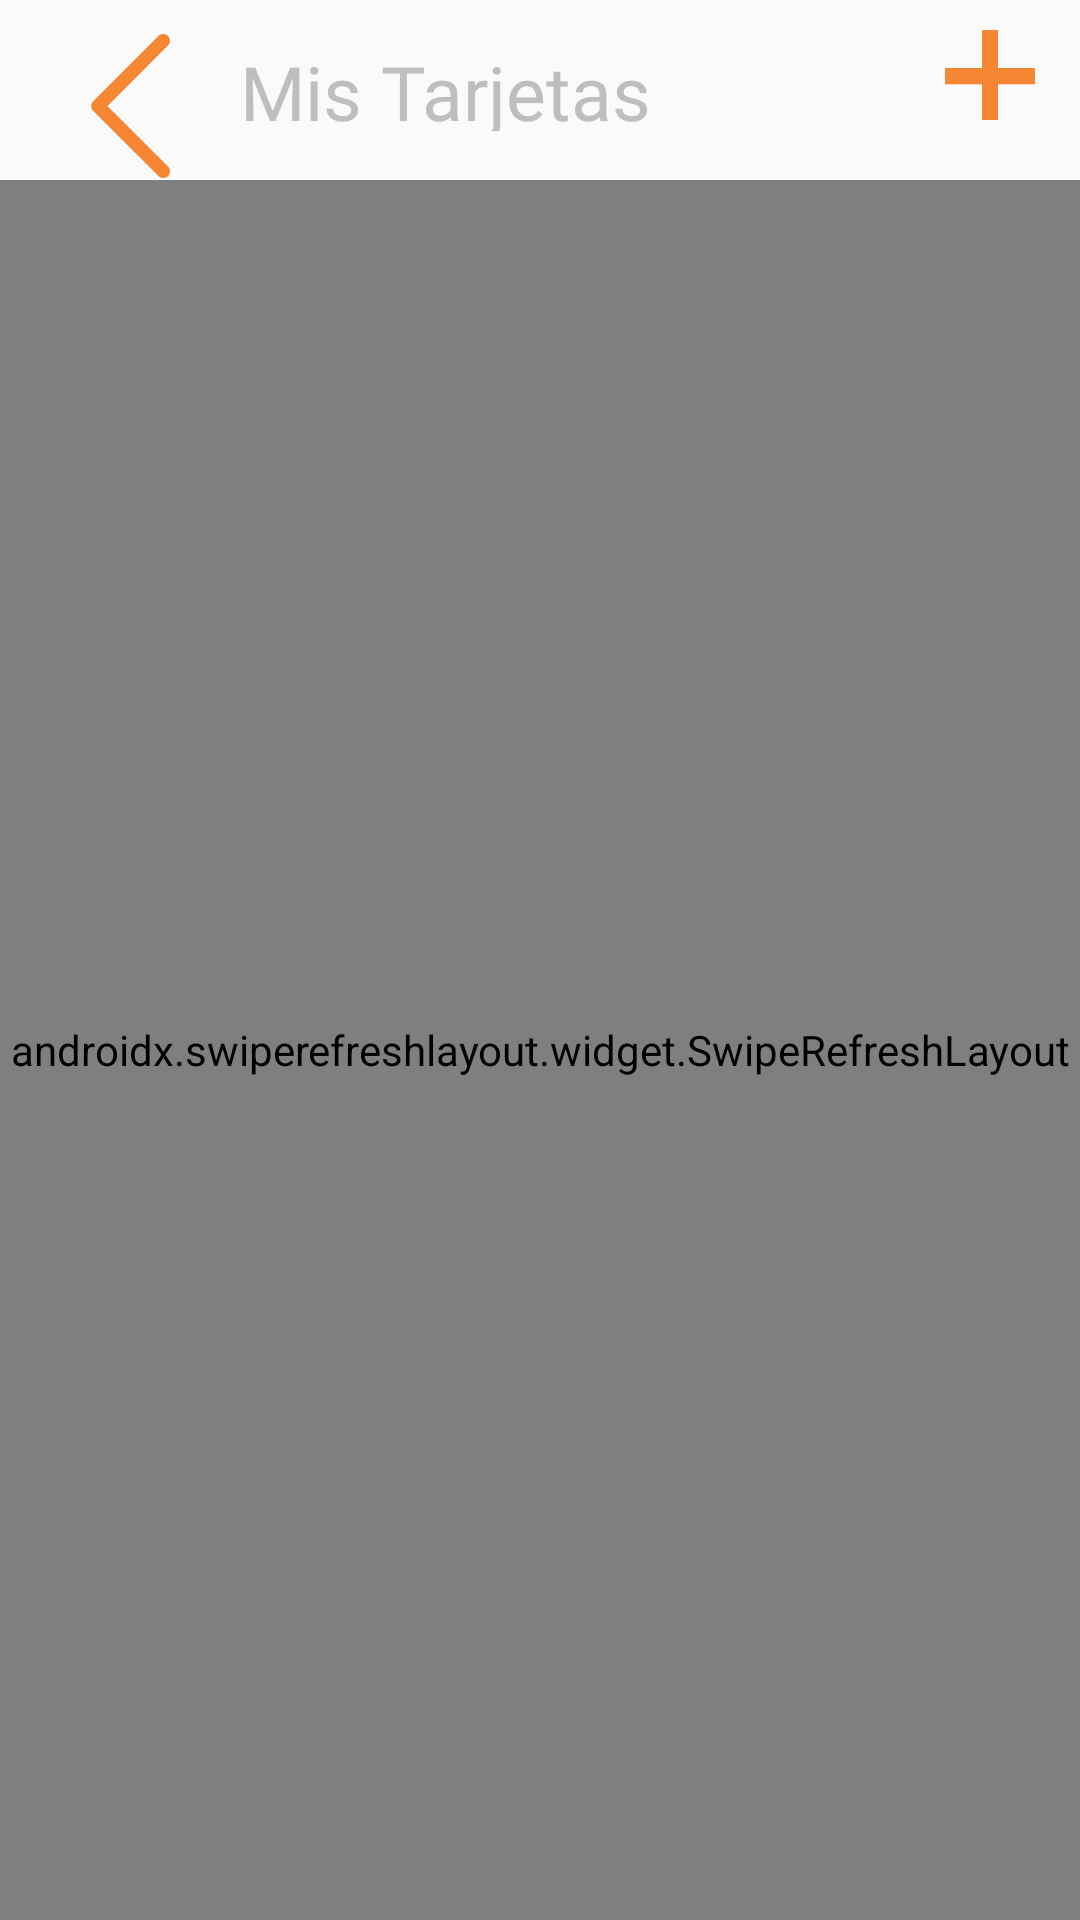

Android layout source for this screen:
<!-- AndroidManifest.xml: activity theme AppTheme -->
<!-- res/layout/mis_tarjetas.xml -->
<?xml version="1.0" encoding="utf-8"?>
<LinearLayout xmlns:android="http://schemas.android.com/apk/res/android"
    xmlns:app="http://schemas.android.com/apk/res-auto"
    xmlns:tools="http://schemas.android.com/tools"
    android:layout_width="match_parent"
    android:layout_height="match_parent"
    tools:context=".Actividades.MisTarjetasActivity"
    android:theme="@android:style/Theme.NoTitleBar"
    android:orientation="vertical">

    <LinearLayout
        android:layout_width="match_parent"
        android:layout_height="wrap_content"
        android:layout_marginTop="10dp"
        android:orientation="horizontal">

        <Button
            android:id="@+id/btn_back"
            android:layout_width="50dp"
            android:layout_height="50dp"
            android:layout_marginLeft="20dp"
            android:background="@drawable/btn_atras"
            />

        <TextView
            android:layout_width="0dp"
            android:layout_height="30dp"
            android:layout_marginLeft="10dp"
            android:layout_marginRight="10dp"
            android:fontFamily="@font/avenir_roman"
            android:text="@string/mis_tarjetas"
            android:textAlignment="textStart"
            android:textSize="25sp"
            android:layout_weight="1"
            />

        <Button
            android:id="@+id/btn_agregar_tarjeta"
            android:layout_width="30dp"
            android:layout_height="30dp"
            android:background="@drawable/btn_mas"
            android:layout_gravity="end"
            android:layout_marginRight="15dp"
            android:gravity="end"
            />

    </LinearLayout>




    <androidx.swiperefreshlayout.widget.SwipeRefreshLayout
        android:id="@+id/swipe_refresh_layout"
        android:layout_width="match_parent"
        android:layout_height="match_parent">
        <GridView
            android:id="@+id/id_grid"
            android:layout_marginTop="5dp"
            android:verticalSpacing="20dp"
            android:gravity="center"
            android:layout_width="match_parent"
            android:layout_height="match_parent"
            android:numColumns="1" />
    </androidx.swiperefreshlayout.widget.SwipeRefreshLayout>

</LinearLayout>
<!-- resources referenced by this layout -->
<resources>
  <!-- drawable btn_atras: png bitmap (drawable-hdpi, 2485 bytes) -->
  <!-- drawable btn_mas: png bitmap (drawable, 783 bytes) -->
  <string name="mis_tarjetas">Mis Tarjetas</string>
  
      //Condiciones
  <style name="AppTheme" parent="Theme.AppCompat.Light.NoActionBar">
          <item name="windowNoTitle">true</item>
          <item name="windowActionBar">false</item>
      </style>
</resources>
